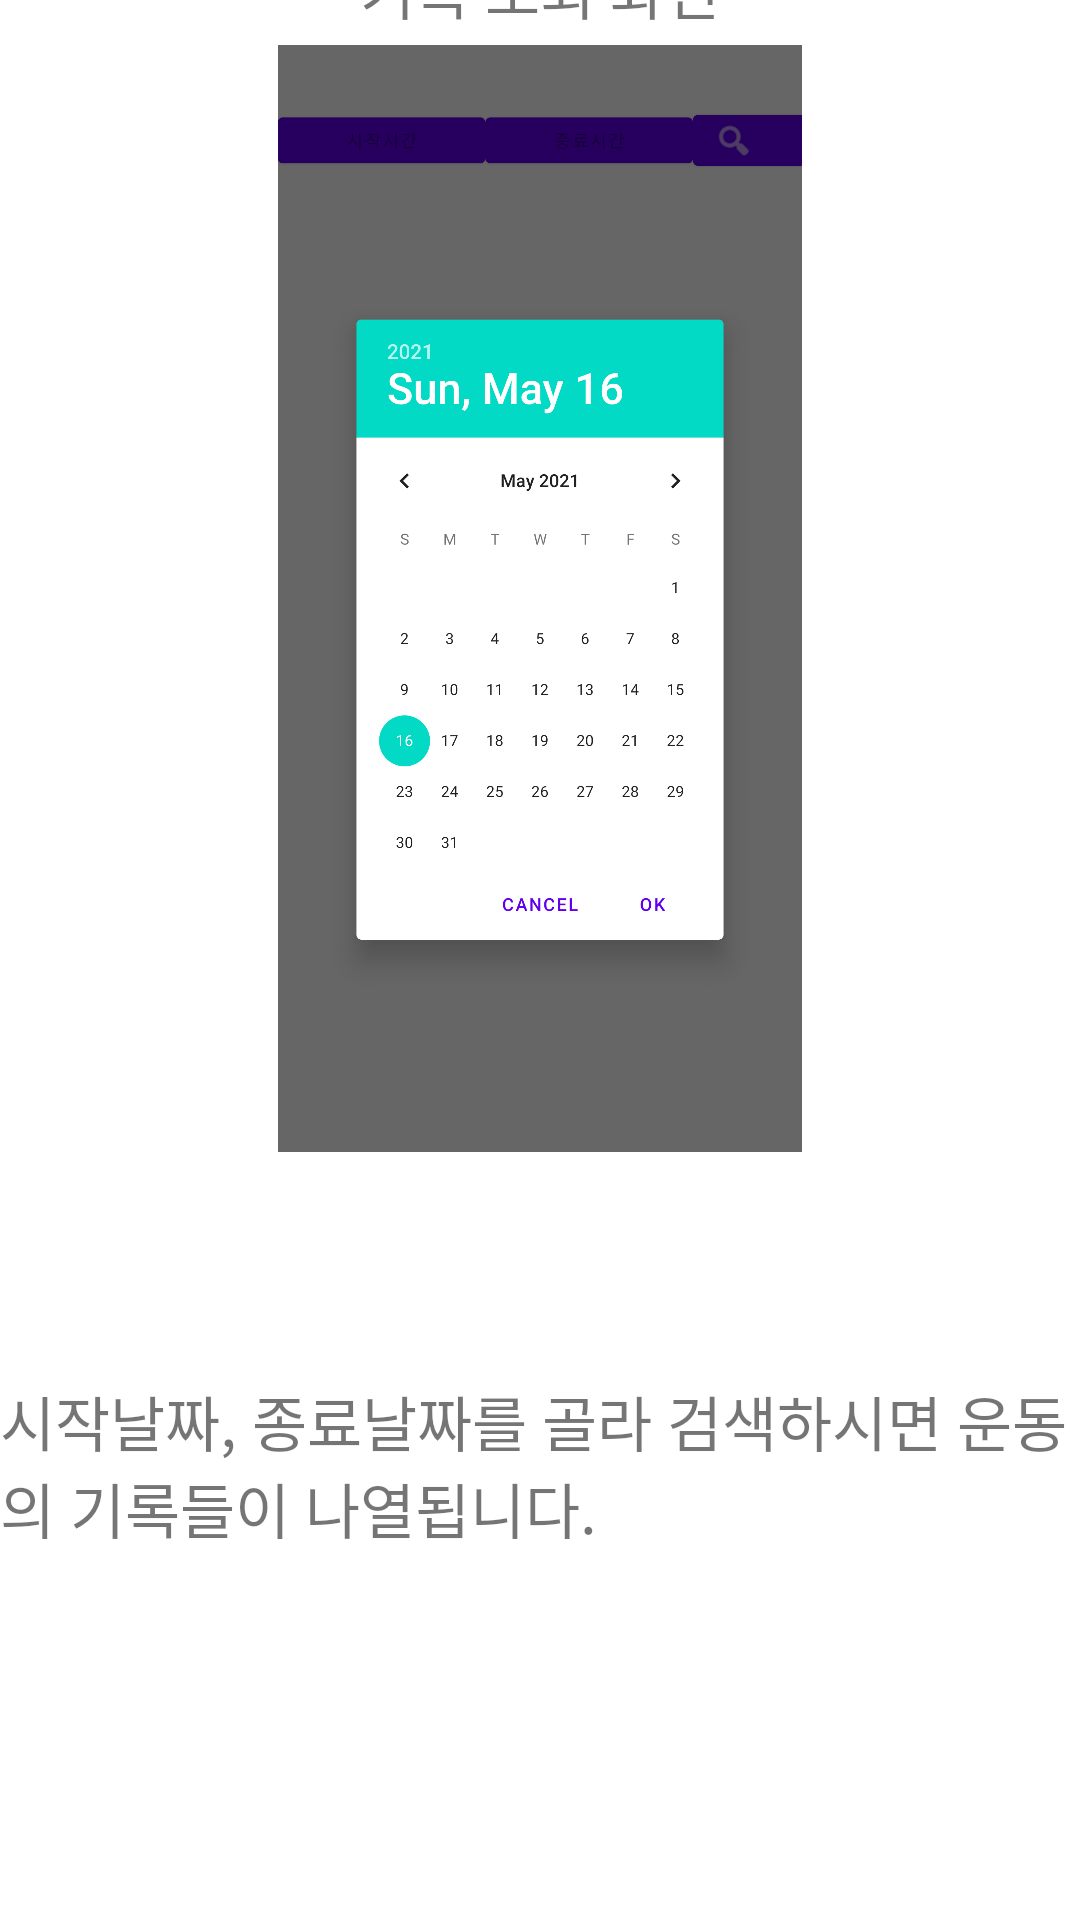

Write the Android layout XML for this screen, with the resource values it uses.
<!-- AndroidManifest.xml: application theme Theme.Capstone2 -->
<!-- res/layout/page3.xml -->
<?xml version="1.0" encoding="utf-8"?>
<androidx.constraintlayout.widget.ConstraintLayout xmlns:android="http://schemas.android.com/apk/res/android"
    xmlns:app="http://schemas.android.com/apk/res-auto"
    xmlns:tools="http://schemas.android.com/tools"
    android:layout_width="match_parent"
    android:layout_height="match_parent">


    <TextView
        android:id="@+id/textView3"
        android:layout_width="wrap_content"
        android:layout_height="wrap_content"
        android:layout_marginTop="16dp"
        android:layout_marginBottom="483dp"
        android:text="기록 조회 화면"
        android:textSize="20sp"
        app:layout_constraintBottom_toTopOf="@+id/textView2"
        app:layout_constraintEnd_toEndOf="parent"
        app:layout_constraintStart_toStartOf="parent"
        app:layout_constraintTop_toTopOf="parent" />

    <TextView
        android:id="@+id/textView2"
        android:layout_width="wrap_content"
        android:layout_height="wrap_content"
        android:layout_marginStart="16dp"
        android:layout_marginTop="75dp"
        android:layout_marginEnd="16dp"
        android:layout_marginBottom="123dp"
        android:text="시작날짜, 종료날짜를 골라 검색하시면 운동의 기록들이 나열됩니다."
        android:textSize="20sp"
        app:layout_constraintBottom_toBottomOf="parent"
        app:layout_constraintEnd_toEndOf="parent"
        app:layout_constraintStart_toStartOf="parent"
        app:layout_constraintTop_toBottomOf="@+id/imageView4" />

    <ImageView
        android:id="@+id/imageView4"
        android:layout_width="248dp"
        android:layout_height="369dp"
        android:layout_marginTop="16dp"
        app:layout_constraintBottom_toTopOf="@+id/textView2"
        app:layout_constraintEnd_toEndOf="parent"
        app:layout_constraintStart_toStartOf="parent"
        app:layout_constraintTop_toBottomOf="@+id/textView3"
        app:srcCompat="@drawable/pedometerdisplay" />
</androidx.constraintlayout.widget.ConstraintLayout>
<!-- resources referenced by this layout -->
<resources>
  <!-- drawable pedometerdisplay: png bitmap (drawable, 104524 bytes) -->
  <style name="Theme.Capstone2" parent="Theme.MaterialComponents.DayNight.DarkActionBar">
          
          <item name="colorPrimary">@color/purple_500</item>
          <item name="colorPrimaryVariant">@color/purple_700</item>
          <item name="colorOnPrimary">@color/white</item>
          
          <item name="colorSecondary">@color/teal_200</item>
          <item name="colorSecondaryVariant">@color/teal_700</item>
          <item name="colorOnSecondary">@color/black</item>
          
          <item name="android:statusBarColor" tools:targetApi="l">?attr/colorPrimaryVariant</item>
          
          <item name="windowActionBar">false</item>
          <item name="windowNoTitle">true</item>
      </style>
  <color name="purple_500">#FF6200EE</color>
  <color name="purple_700">#FF3700B3</color>
  <color name="white">#FFFFFFFF</color>
  <color name="teal_200">#FF03DAC5</color>
  <color name="teal_700">#FF018786</color>
  <color name="black">#FF000000</color>
</resources>
